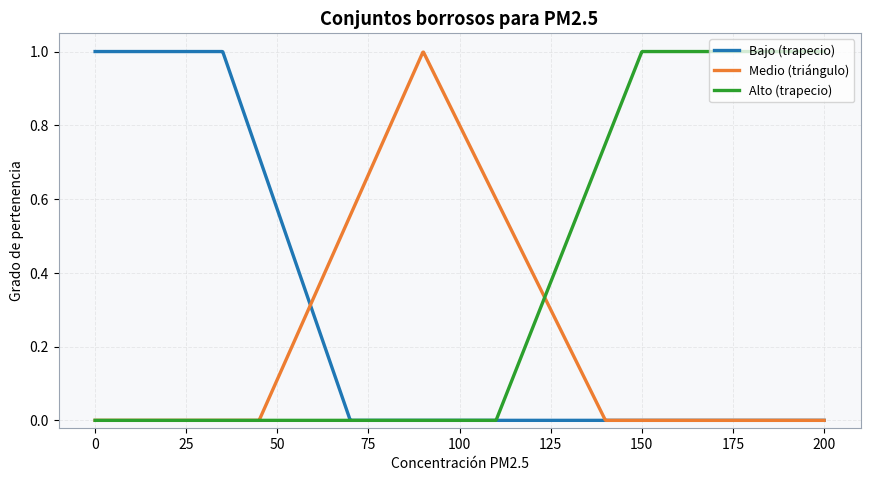

Here is the Python script that generated this plot: (Note: this script raises an exception after producing the figure.)
#!/usr/bin/env python3
"""
Genera figuras didácticas para la sección de lógica difusa (Tema 2):
  - Informe/assets/figuras/d2/fig08a_conjuntos_borrosos.png
  - Informe/assets/figuras/d2/fig08b_numero_borroso_alpha.png
  - Informe/assets/figuras/d2/fig09_defuzzificacion_centroide.png
  - Informe/assets/figuras/d2/fig10_flujo_fis.png
  - Informe/assets/figuras/d2/fig11a_anfis_capas.png
  - Informe/assets/figuras/d2/fig11b_anfis_superficie.png
"""

from __future__ import annotations

import numpy as np
import matplotlib.pyplot as plt
from matplotlib.patches import FancyBboxPatch, FancyArrowPatch
from mpl_toolkits.mplot3d import Axes3D  # noqa: F401


OUT1A = "Informe/assets/figuras/d2/fig08a_conjuntos_borrosos.png"
OUT1B = "Informe/assets/figuras/d2/fig08b_numero_borroso_alpha.png"
OUT2 = "Informe/assets/figuras/d2/fig09_defuzzificacion_centroide.png"
OUT3 = "Informe/assets/figuras/d2/fig10_flujo_fis.png"
OUT4A = "Informe/assets/figuras/d2/fig11a_anfis_capas.png"
OUT4B = "Informe/assets/figuras/d2/fig11b_anfis_superficie.png"


def tri(x: np.ndarray, a: float, b: float, c: float) -> np.ndarray:
    y = np.zeros_like(x)
    i = (x >= a) & (x <= b)
    y[i] = (x[i] - a) / (b - a + 1e-12)
    j = (x >= b) & (x <= c)
    y[j] = (c - x[j]) / (c - b + 1e-12)
    return np.clip(y, 0, 1)


def trap(x: np.ndarray, a: float, b: float, c: float, d: float) -> np.ndarray:
    y = np.zeros_like(x)
    i = (x >= a) & (x < b)
    y[i] = (x[i] - a) / (b - a + 1e-12)
    j = (x >= b) & (x <= c)
    y[j] = 1.0
    k = (x > c) & (x <= d)
    y[k] = (d - x[k]) / (d - c + 1e-12)
    return np.clip(y, 0, 1)


def style_axis(ax):
    ax.grid(alpha=0.22, linestyle="--", linewidth=0.7)
    ax.set_facecolor("#F7F8FA")
    for s in ax.spines.values():
        s.set_color("#9AA4B2")


def fig_conjuntos():
    x = np.linspace(0, 200, 1200)
    fig, ax = plt.subplots(figsize=(8.8, 4.9), dpi=170)
    low = trap(x, 0, 0, 35, 70)
    med = tri(x, 45, 90, 140)
    high = trap(x, 110, 150, 200, 200)

    ax.plot(x, low, color="#1F77B4", linewidth=2.4, label="Bajo (trapecio)")
    ax.plot(x, med, color="#ED7D31", linewidth=2.4, label="Medio (triángulo)")
    ax.plot(x, high, color="#2CA02C", linewidth=2.4, label="Alto (trapecio)")

    ax.set_title("Conjuntos borrosos para PM2.5", fontsize=13, fontweight="bold")
    ax.set_xlabel("Concentración PM2.5")
    ax.set_ylabel("Grado de pertenencia")
    ax.set_ylim(-0.02, 1.05)
    ax.legend(loc="upper right", frameon=True, fontsize=9)
    style_axis(ax)

    fig.tight_layout()
    fig.savefig(OUT1A, bbox_inches="tight")
    plt.close(fig)


def fig_numero_borroso_alpha():
    x = np.linspace(0, 200, 1200)
    fig, ax = plt.subplots(figsize=(8.8, 4.9), dpi=170)
    ntri = tri(x, 40, 90, 145)
    ntrap = trap(x, 25, 55, 110, 165)

    ax.plot(x, ntri, color="#9467BD", linewidth=2.4, label="Número borroso triangular")
    ax.plot(x, ntrap, color="#17BECF", linewidth=2.4, label="Número borroso trapezoidal")

    alpha = 0.5
    ax.axhline(alpha, color="#444", linestyle="--", linewidth=1.2)
    x1, x2 = 57.5, 117.5   # aprox para triangular (alfa=0.5)
    ax.vlines([x1, x2], 0, alpha, colors="#444", linestyles=":", linewidth=1.2)
    ax.text((x1 + x2) / 2, alpha + 0.04, r"Corte $\alpha=0.5$", ha="center", fontsize=9)

    ax.set_title("Número borroso y corte alfa", fontsize=13, fontweight="bold")
    ax.set_xlabel("Universo de discurso")
    ax.set_ylabel("Grado de pertenencia")
    ax.set_ylim(-0.02, 1.05)
    ax.legend(loc="upper right", frameon=True, fontsize=9)
    style_axis(ax)

    fig.tight_layout()
    fig.savefig(OUT1B, bbox_inches="tight")
    plt.close(fig)


def fig_defuzzificacion():
    x = np.linspace(0, 100, 1200)
    c1 = np.minimum(tri(x, 10, 25, 45), 0.55)
    c2 = np.minimum(tri(x, 35, 60, 85), 0.80)
    c3 = np.minimum(tri(x, 65, 85, 98), 0.50)
    agg = np.maximum.reduce([c1, c2, c3])

    num = np.trapezoid(x * agg, x)
    den = np.trapezoid(agg, x) + 1e-12
    cog = num / den

    # Configuración Sugeno/TSK: salida por promedio ponderado de consecuentes.
    alpha = np.array([0.55, 0.80, 0.50])
    z_rule = np.array([22.0, 58.0, 84.0])
    z_sug = float(np.sum(alpha * z_rule) / (np.sum(alpha) + 1e-12))

    fig, (ax1, ax2) = plt.subplots(1, 2, figsize=(13.6, 5.2), dpi=170)

    # Panel A: Mamdani
    ax1.fill_between(x, 0, agg, color="#ED7D31", alpha=0.28, label="Salida agregada")
    ax1.plot(x, c1, color="#1F77B4", linewidth=1.8, label="Regla 1 (recortada)")
    ax1.plot(x, c2, color="#2CA02C", linewidth=1.8, label="Regla 2 (recortada)")
    ax1.plot(x, c3, color="#9467BD", linewidth=1.8, label="Regla 3 (recortada)")
    ax1.axvline(cog, color="#D62728", linewidth=2.0, linestyle="--", label=f"Centroide = {cog:.2f}")
    ax1.set_title("A) Mamdani: agregación + centroide", fontsize=12.5, fontweight="bold")
    ax1.set_xlabel("Universo de salida (riesgo AQI)")
    ax1.set_ylabel("Grado de pertenencia")
    ax1.set_ylim(-0.02, 1.05)
    style_axis(ax1)
    ax1.legend(loc="upper left", fontsize=8.6, frameon=True)

    # Panel B: Sugeno/TSK
    idx = np.arange(1, 4)
    colors = ["#1F77B4", "#2CA02C", "#9467BD"]
    for i, (a_i, z_i, c_i) in enumerate(zip(alpha, z_rule, colors), start=1):
        ax2.vlines(z_i, 0, a_i, color=c_i, linewidth=4.2, alpha=0.95, label=f"Regla {i}: $\\alpha_{i}$, $z_{i}$")
        ax2.plot([z_i], [a_i], marker="o", color=c_i, markersize=7)
    ax2.axvline(z_sug, color="#D62728", linewidth=2.0, linestyle="--", label=f"Salida ponderada = {z_sug:.2f}")
    ax2.set_title("B) Sugeno/TSK: promedio ponderado", fontsize=12.5, fontweight="bold")
    ax2.set_xlabel("Consecuente numérico por regla")
    ax2.set_ylabel("Peso de activación")
    ax2.set_ylim(0, 1.05)
    ax2.set_xlim(10, 95)
    ax2.set_xticks(z_rule)
    ax2.set_xticklabels([f"$z_{{{i}}}$={int(v)}" for i, v in zip(idx, z_rule)])
    style_axis(ax2)
    ax2.legend(loc="upper left", fontsize=8.4, frameon=True)

    fig.tight_layout(pad=1.0)
    fig.savefig(OUT2, bbox_inches="tight")
    plt.close(fig)


def fig_flujo_fis():
    fig = plt.figure(figsize=(14, 3.6), dpi=170)
    ax = plt.gca()
    ax.set_xlim(0, 14)
    ax.set_ylim(0, 3.6)
    ax.axis("off")

    nodes = [
        (0.4, 1.0, 2.2, 1.45, "Entradas\ncrisp"),
        (3.0, 1.0, 2.2, 1.45, "Fuzzificación"),
        (5.6, 1.0, 2.2, 1.45, "Base de\nreglas"),
        (8.2, 1.0, 2.2, 1.45, "Agregación"),
        (10.8, 1.0, 2.2, 1.45, "Defuzzificación"),
    ]
    for (x, y, w, h, t) in nodes:
        ax.add_patch(
            FancyBboxPatch(
                (x, y),
                w,
                h,
                boxstyle="round,pad=0.03,rounding_size=0.12",
                linewidth=1.2,
                edgecolor="#4A4A4A",
                facecolor="#F2F2F2",
            )
        )
        ax.add_patch(
            FancyBboxPatch(
                (x, y + h - 0.45),
                w,
                0.45,
                boxstyle="round,pad=0.03,rounding_size=0.12",
                linewidth=0,
                facecolor="#ED7D31",
                alpha=0.16,
            )
        )
        ax.text(x + w / 2, y + h / 2, t, ha="center", va="center", fontsize=12, color="#1F2A44", fontweight="bold")

    for i in range(len(nodes) - 1):
        x1 = nodes[i][0] + nodes[i][2] + 0.08
        x2 = nodes[i + 1][0] - 0.08
        y = 1.72
        ax.add_patch(
            FancyArrowPatch(
                (x1, y),
                (x2, y),
                arrowstyle="Simple,head_width=9,head_length=10",
                color="#ED7D31",
                linewidth=1.6,
            )
        )

    ax.text(13.5, 1.72, "Salida\ncrisp", ha="center", va="center", fontsize=12, fontweight="bold", color="#1F2A44")
    ax.add_patch(
        FancyArrowPatch(
            (13.1, 1.72),
            (13.35, 1.72),
            arrowstyle="Simple,head_width=9,head_length=10",
            color="#ED7D31",
            linewidth=1.6,
        )
    )

    fig.savefig(OUT3, bbox_inches="tight")
    plt.close(fig)


def fig_anfis_capas():
    fig = plt.figure(figsize=(8.8, 5.4), dpi=170)
    ax = plt.gca()
    ax.set_xlim(0, 8.8)
    ax.set_ylim(0, 7.4)
    ax.axis("off")

    nodes = [
        (0.4, 5.3, 3.0, 1.55, "Capa 1\nFuzzificación"),
        (4.4, 5.3, 3.0, 1.55, "Capa 2\nFuerza de regla"),
        (0.4, 3.1, 3.0, 1.55, "Capa 3\nNormalización"),
        (4.4, 3.1, 3.0, 1.55, "Capa 4\nConsecuente"),
        (2.4, 0.9, 3.0, 1.55, "Capa 5\nSalida"),
    ]
    subtitles = [
        r"$\mu_{A_i}(x),\,\mu_{B_i}(y)$",
        r"$w_i=\mu_{A_i}(x)\mu_{B_i}(y)$",
        r"$\bar{w}_i=\frac{w_i}{\sum_j w_j}$",
        r"$f_i=p_i x+q_i y+r_i$",
        r"$z=\sum_i \bar{w}_i f_i$",
    ]

    for (x, y, w, h, t), s in zip(nodes, subtitles):
        ax.add_patch(
            FancyBboxPatch(
                (x, y),
                w,
                h,
                boxstyle="round,pad=0.03,rounding_size=0.12",
                linewidth=1.2,
                edgecolor="#4A4A4A",
                facecolor="#F2F2F2",
            )
        )
        ax.add_patch(
            FancyBboxPatch(
                (x, y + h - 0.48),
                w,
                0.48,
                boxstyle="round,pad=0.03,rounding_size=0.12",
                linewidth=0,
                facecolor="#ED7D31",
                alpha=0.16,
            )
        )
        ax.text(
            x + w / 2,
            y + h * 0.61,
            t,
            ha="center",
            va="center",
            fontsize=11.6,
            color="#1F2A44",
            fontweight="bold",
        )
        ax.text(
            x + w / 2,
            y + h * 0.28,
            s,
            ha="center",
            va="center",
            fontsize=11.2,
            color="#2F4B6E",
        )

    # Secuencia ANFIS en 3 filas: C1 -> C2 -> C3 -> C4 -> C5.
    arrows = [
        ((3.5, 6.05), (4.3, 6.05), "arc3,rad=0.0"),      # C1 -> C2
        ((5.9, 5.2), (1.9, 4.7), "arc3,rad=-0.22"),      # C2 -> C3
        ((3.5, 3.85), (4.3, 3.85), "arc3,rad=0.0"),      # C3 -> C4
        ((5.9, 3.0), (3.9, 2.55), "arc3,rad=-0.12"),     # C4 -> C5
    ]
    for (x1, y1), (x2, y2), conn in arrows:
        ax.add_patch(
            FancyArrowPatch(
                (x1, y1),
                (x2, y2),
                arrowstyle="Simple,head_width=8,head_length=9",
                color="#ED7D31",
                linewidth=1.5,
                connectionstyle=conn,
            )
        )

    ax.text(0.35, 7.05, "Entradas: x (contaminante), y (variable ambiental)", fontsize=10.8, color="#3A4C66")
    ax.text(0.35, 0.25, "Parámetros entrenables: MF (premisa) y p,q,r (consecuente)", fontsize=10.8, color="#3A4C66")

    fig.savefig(OUT4A, bbox_inches="tight")
    plt.close(fig)


def fig_anfis_superficie():
    x = np.linspace(0, 1, 70)
    y = np.linspace(0, 1, 70)
    X, Y = np.meshgrid(x, y)

    # Activaciones difusas (3 reglas) para una superficie tipo ANFIS.
    w1 = np.exp(-((X - 0.20) ** 2 / 0.06 + (Y - 0.30) ** 2 / 0.08))
    w2 = np.exp(-((X - 0.55) ** 2 / 0.10 + (Y - 0.55) ** 2 / 0.10))
    w3 = np.exp(-((X - 0.82) ** 2 / 0.07 + (Y - 0.75) ** 2 / 0.08))

    f1 = 22 + 33 * X + 12 * Y
    f2 = 35 + 15 * X + 29 * Y
    f3 = 50 + 27 * X + 21 * Y

    Z = (w1 * f1 + w2 * f2 + w3 * f3) / (w1 + w2 + w3 + 1e-12)

    fig = plt.figure(figsize=(8.8, 5.2), dpi=170)
    ax = fig.add_subplot(111, projection="3d")
    surf = ax.plot_surface(X * 100, Y * 100, Z, cmap="viridis", linewidth=0, antialiased=True, alpha=0.95)
    ax.set_title("Superficie de salida ANFIS aprendida", fontsize=12.5, fontweight="bold", pad=10)
    ax.set_xlabel("Contaminante (%)", labelpad=8)
    ax.set_ylabel("Variable ambiental (%)", labelpad=8)
    ax.set_zlabel("Salida estimada (nivel AQI)", labelpad=8)
    ax.view_init(elev=28, azim=-130)
    cbar = fig.colorbar(surf, shrink=0.70, pad=0.08)
    cbar.set_label("Nivel de salida", rotation=90)

    fig.tight_layout()
    fig.savefig(OUT4B, bbox_inches="tight")
    plt.close(fig)


def main():
    fig_conjuntos()
    fig_numero_borroso_alpha()
    fig_defuzzificacion()
    fig_flujo_fis()
    fig_anfis_capas()
    fig_anfis_superficie()
    print("Generadas:")
    print(f" - {OUT1A}")
    print(f" - {OUT1B}")
    print(f" - {OUT2}")
    print(f" - {OUT3}")
    print(f" - {OUT4A}")
    print(f" - {OUT4B}")


if __name__ == "__main__":
    main()
